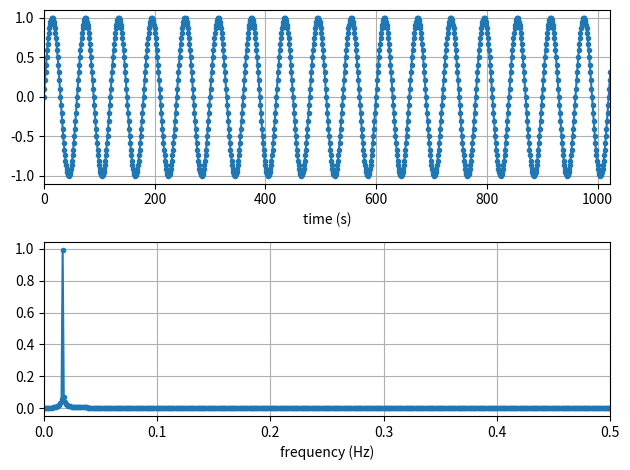

Recreate this plot in Python.
import numpy as np
import matplotlib.pyplot as plt

# Construct a time signal
Fs = 1
tstep = 1/Fs
f0 = .0166667
N = 1024
t = np.linspace(0, (N-1)*tstep, N)
fstep = Fs/N
f = np.linspace(0, (N-1)*fstep, N)
y = 1*np.sin(2*np.pi*f0*t)

# Perform FFT
X = np.fft.fft(y)
X_mag = np.abs(X)/N
f_plot = f[0:int(N/2+1)]
X_mag_plot = 2 * X_mag[0:int(N/2+1)]
X_mag_plot[0] = X_mag_plot[0]/2


# Create Plots
fig, [ax1, ax2] = plt.subplots(nrows=2, ncols=1)
ax1.plot(t, y, '.-')
ax2.plot(f_plot, X_mag_plot, '.-')
ax1.set_xlabel('time (s)')
ax2.set_xlabel('frequency (Hz)')
ax1.grid()
ax2.grid()
ax1.set_xlim(0, t[-1])
ax2.set_xlim(0, f_plot[-1])
plt.tight_layout()
plt.savefig('fft-test-sin-wave-plot.jpg', bbox_inches='tight')
plt.close('fft-test-sin-wave-plot.jpg')
plt.clf

